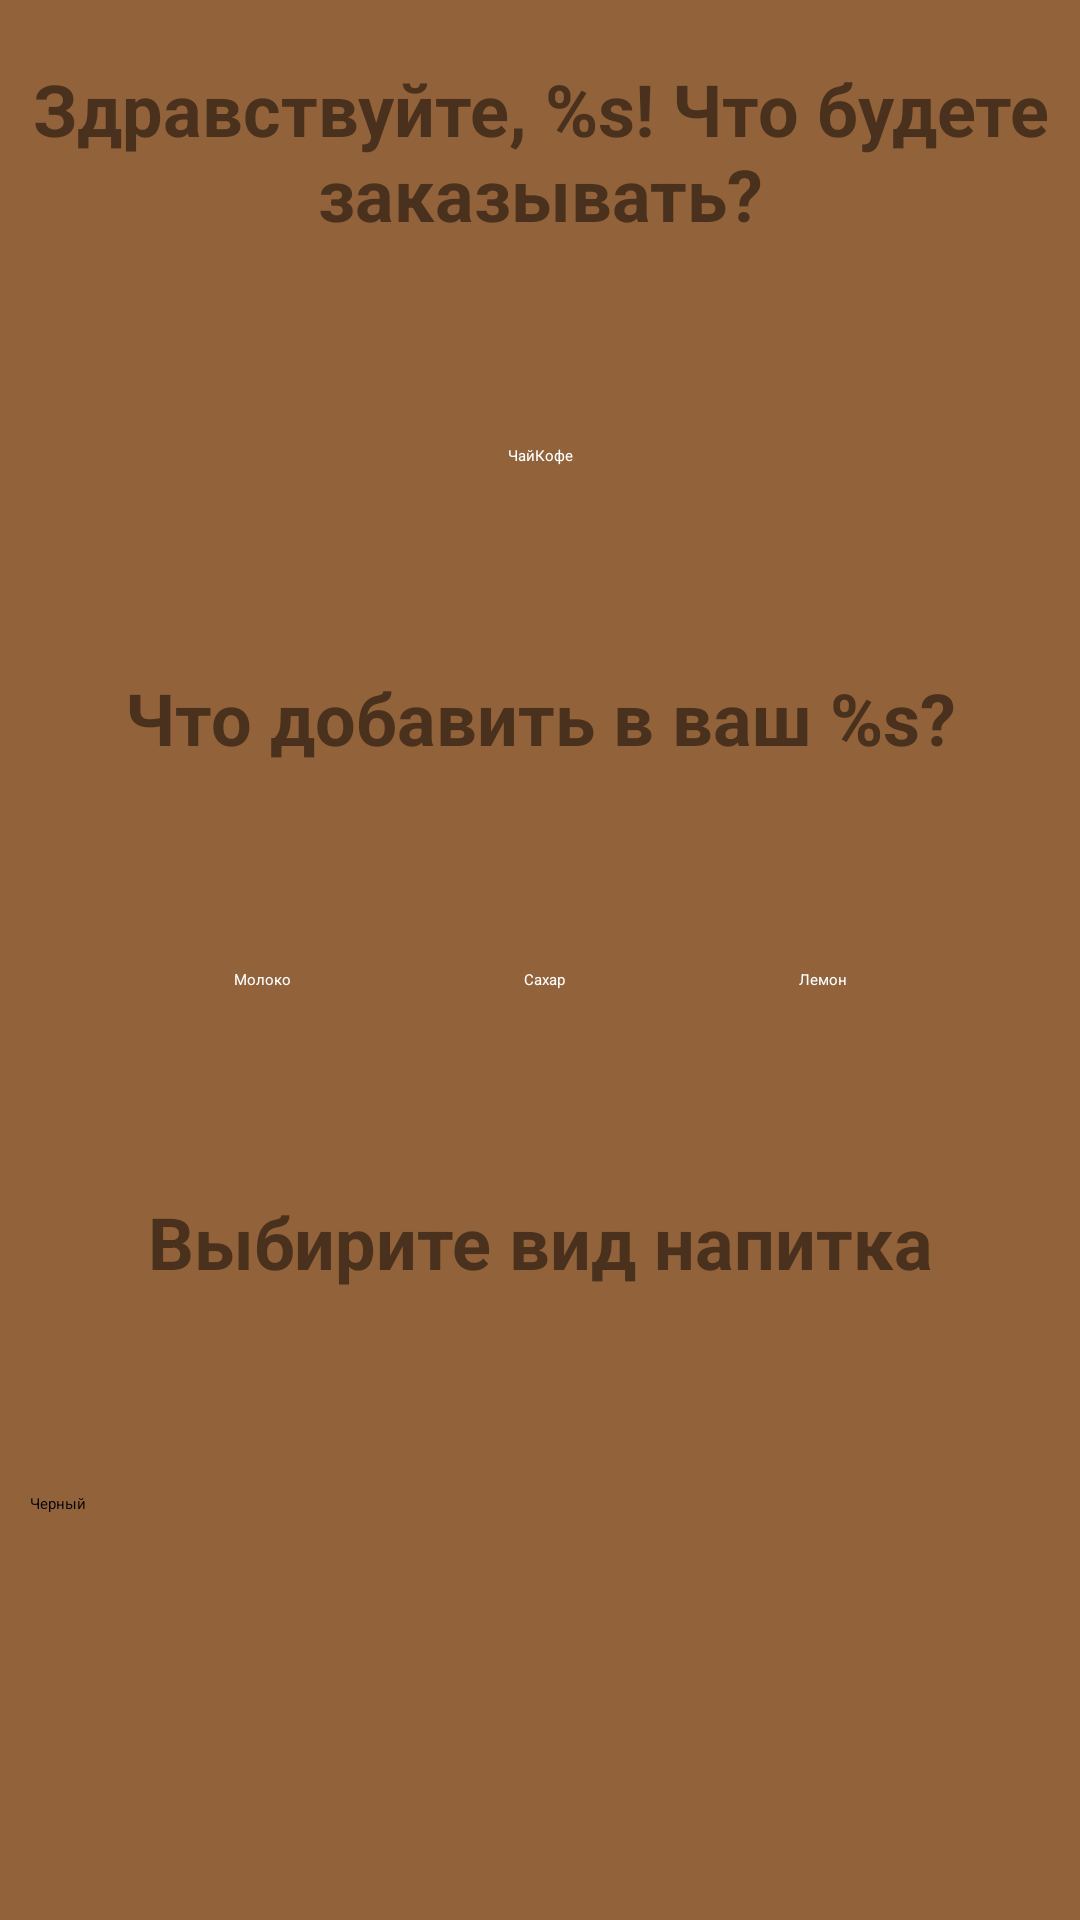

This screen was rendered from an Android layout file. Write that file and the resources it references.
<!-- AndroidManifest.xml: application theme Theme.CafeOrder -->
<!-- res/layout/activity_order_creation.xml -->
<?xml version="1.0" encoding="utf-8"?>
<androidx.constraintlayout.widget.ConstraintLayout xmlns:android="http://schemas.android.com/apk/res/android"
    xmlns:app="http://schemas.android.com/apk/res-auto"
    xmlns:tools="http://schemas.android.com/tools"
    android:layout_width="match_parent"
    android:layout_height="match_parent"
    android:background="@color/light_brown"
    tools:context=".OrderCreation">

    <TextView
        android:id="@+id/textViewGreetings"
        android:layout_width="0dp"
        android:layout_height="wrap_content"
        android:layout_marginLeft="10dp"
        android:layout_marginTop="20dp"
        android:layout_marginRight="10dp"
        android:gravity="center"
        android:text="@string/greetings_text"
        android:textColor="@color/dark_brown"
        android:textSize="24sp"
        android:textStyle="bold"
        app:layout_constraintEnd_toEndOf="parent"
        app:layout_constraintStart_toStartOf="parent"
        app:layout_constraintTop_toTopOf="parent" />

    <RadioGroup
        android:id="@+id/radioGroupDrinks"
        android:layout_width="wrap_content"
        android:layout_height="wrap_content"
        android:orientation="horizontal"
        app:layout_constraintBottom_toTopOf="@+id/textViewQuestion"
        app:layout_constraintEnd_toEndOf="parent"
        app:layout_constraintStart_toStartOf="parent"
        app:layout_constraintTop_toBottomOf="@+id/textViewGreetings">

        <RadioButton
            android:id="@+id/radioButtonTea"
            android:layout_width="match_parent"
            android:layout_height="wrap_content"
            android:checked="true"
            android:onClick="ChooseTea"
            android:text="@string/tea"
            android:textColor="@color/white" />

        <RadioButton
            android:id="@+id/radioButtonCoffee"
            android:layout_width="match_parent"
            android:layout_height="wrap_content"
            android:onClick="ChooseCoffee"
            android:text="@string/coffee"
            android:textColor="@color/white" />
    </RadioGroup>

    <TextView
        android:id="@+id/textViewQuestion"
        android:layout_width="0dp"
        android:layout_height="wrap_content"
        android:layout_marginLeft="10dp"
        android:layout_marginRight="10dp"
        android:gravity="center"
        android:text="@string/question_text"
        android:textColor="@color/dark_brown"
        android:textSize="24sp"
        android:textStyle="bold"
        app:layout_constraintBottom_toTopOf="@+id/checkBoxSugar"
        app:layout_constraintEnd_toEndOf="parent"
        app:layout_constraintStart_toStartOf="parent"
        app:layout_constraintTop_toBottomOf="@+id/radioGroupDrinks" />

    <CheckBox
        android:id="@+id/checkBoxMilk"
        android:layout_width="wrap_content"
        android:layout_height="wrap_content"
        android:text="@string/milk"
        android:textColor="@color/white"
        app:layout_constraintBottom_toTopOf="@+id/textViewChooseType"
        app:layout_constraintEnd_toStartOf="@+id/checkBoxSugar"
        app:layout_constraintStart_toStartOf="parent"
        app:layout_constraintTop_toBottomOf="@+id/textViewQuestion" />

    <CheckBox
        android:id="@+id/checkBoxSugar"
        android:layout_width="wrap_content"
        android:layout_height="wrap_content"
        android:text="@string/sugar"
        android:textColor="@color/white"
        app:layout_constraintBottom_toTopOf="@+id/textViewChooseType"
        app:layout_constraintEnd_toStartOf="@+id/checkBoxLemon"
        app:layout_constraintStart_toEndOf="@+id/checkBoxMilk"
        app:layout_constraintTop_toBottomOf="@+id/textViewQuestion" />

    <CheckBox
        android:id="@+id/checkBoxLemon"
        android:layout_width="wrap_content"
        android:layout_height="wrap_content"
        android:text="@string/lemon"
        android:textColor="@color/white"
        app:layout_constraintBottom_toTopOf="@+id/textViewChooseType"
        app:layout_constraintEnd_toEndOf="parent"
        app:layout_constraintStart_toEndOf="@+id/checkBoxSugar"
        app:layout_constraintTop_toBottomOf="@+id/textViewQuestion" />

    <TextView
        android:id="@+id/textViewChooseType"
        android:layout_width="0dp"
        android:layout_height="wrap_content"
        android:gravity="center"
        android:text="@string/choose_type_text"
        android:textColor="@color/dark_brown"
        android:textSize="24sp"
        android:textStyle="bold"
        app:layout_constraintBottom_toTopOf="@+id/spinnerTea"
        app:layout_constraintEnd_toEndOf="parent"
        app:layout_constraintStart_toStartOf="parent"
        app:layout_constraintTop_toBottomOf="@+id/checkBoxSugar" />

    <Spinner
        android:id="@+id/spinnerTea"
        android:layout_width="0dp"
        android:layout_height="wrap_content"
        android:layout_marginLeft="10dp"
        android:layout_marginRight="10dp"
        android:entries="@array/tea_types"
        app:layout_constraintBottom_toTopOf="@+id/imageViewOrderButton"
        app:layout_constraintEnd_toEndOf="parent"
        app:layout_constraintStart_toStartOf="parent"
        app:layout_constraintTop_toBottomOf="@+id/textViewChooseType" />

    <Spinner
        android:id="@+id/spinnerCoffee"
        android:layout_width="0dp"
        android:layout_height="wrap_content"
        android:layout_marginLeft="10dp"
        android:layout_marginRight="10dp"
        android:entries="@array/coffee_types"
        android:visibility="invisible"
        app:layout_constraintBottom_toTopOf="@+id/imageViewOrderButton"
        app:layout_constraintEnd_toEndOf="parent"
        app:layout_constraintStart_toStartOf="parent"
        app:layout_constraintTop_toBottomOf="@+id/textViewChooseType" />

    <ImageView
        android:id="@+id/imageViewOrderButton"
        android:layout_width="wrap_content"
        android:layout_height="wrap_content"
        android:contentDescription="@string/order_button_description"
        android:onClick="CreateOrder"
        app:layout_constraintBottom_toBottomOf="parent"
        app:layout_constraintEnd_toEndOf="parent"
        app:layout_constraintStart_toStartOf="parent"
        app:layout_constraintTop_toBottomOf="@+id/spinnerTea"
        app:srcCompat="@drawable/button" />
</androidx.constraintlayout.widget.ConstraintLayout>
<!-- resources referenced by this layout -->
<resources>
  <string-array name="coffee_types">
          <item>Лате</item>
          <item>Эспрессо</item>
          <item>Американо</item>
      </string-array>
  <string-array name="tea_types">
          <item>Черный</item>
          <item>Зеленый</item>
          <item>Красный</item>
      </string-array>
  <color name="dark_brown">#49311d</color>
  <color name="light_brown">#92623a</color>
  <color name="white">#FFFFFFFF</color>
  <string name="choose_type_text">Выбирите вид напитка</string>
  <string name="coffee">Кофе</string>
  <string name="greetings_text">Здравствуйте, %s! Что будете заказывать?</string>
  <string name="lemon">Лемон</string>
  <string name="milk">Молоко</string>
  <string name="order_button_description">Order button</string>
  <string name="question_text">Что добавить в ваш %s?</string>
  <string name="sugar">Сахар</string>
  <string name="tea">Чай</string>
  <style name="Theme.CafeOrder" parent="Theme.MaterialComponents.DayNight.NoActionBar">
          
          <item name="colorPrimary">@color/light_brown</item>
          <item name="colorPrimaryVariant">@color/light_brown</item>
          <item name="colorOnPrimary">@color/white</item>
          
          <item name="colorSecondary">@color/dark_brown</item>
          <item name="colorSecondaryVariant">@color/dark_brown</item>
          <item name="colorOnSecondary">@color/white</item>
          
          <item name="android:statusBarColor" tools:targetApi="l">?attr/colorPrimaryVariant</item>
          
      </style>
</resources>
